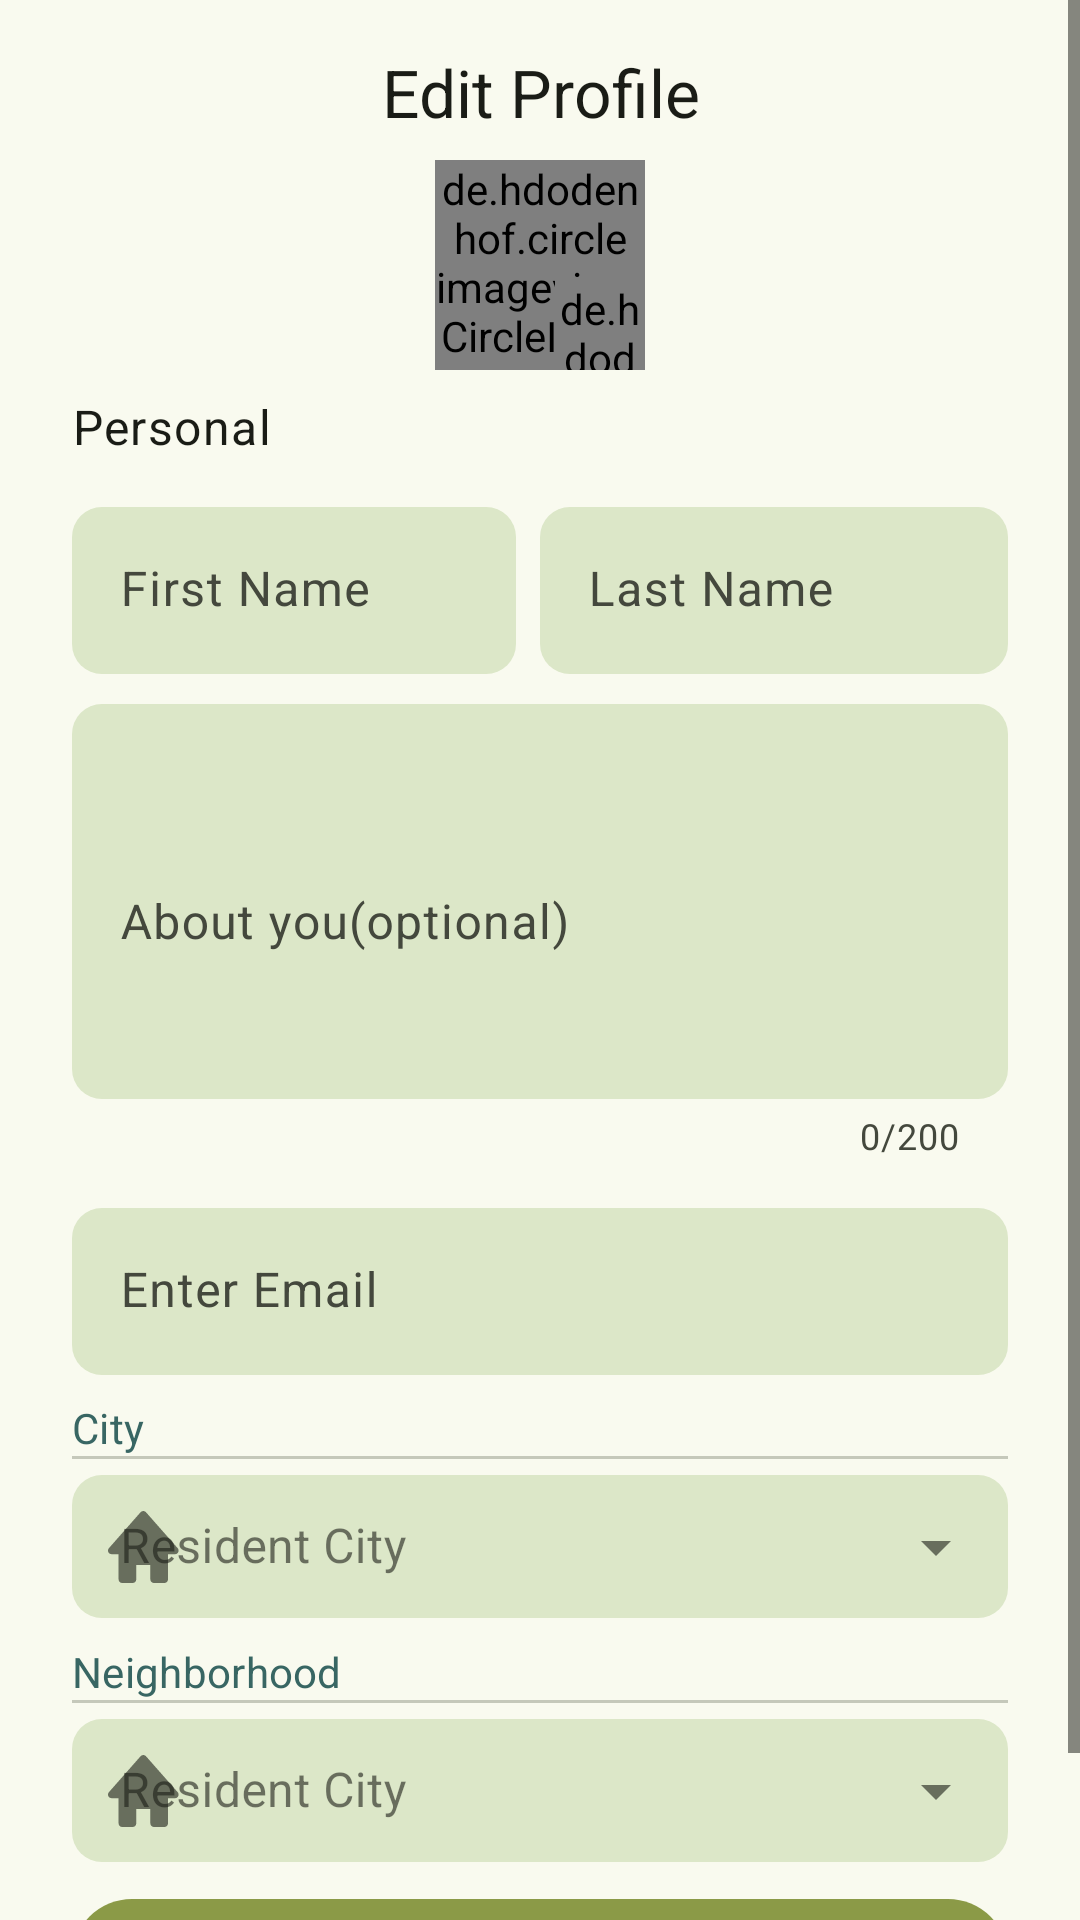

Android layout source for this screen:
<!-- AndroidManifest.xml: application theme AppTheme -->
<!-- res/layout/fragment_edit_profile.xml -->
<?xml version="1.0" encoding="utf-8"?>
<ScrollView xmlns:android="http://schemas.android.com/apk/res/android"
    xmlns:tools="http://schemas.android.com/tools"
    android:layout_width="match_parent"
    android:layout_height="match_parent"
    xmlns:app="http://schemas.android.com/apk/res-auto"
    tools:context=".ui.main.fragments.EditProfileFragment">

  <LinearLayout
      android:layout_width="match_parent"
      android:layout_height="wrap_content"
      android:padding="16dp"
      android:orientation="vertical">

      <TextView
          android:layout_width="match_parent"
          android:layout_height="wrap_content"
          android:text="@string/edit_profile"
          android:textAlignment="center"
          android:textAppearance="@style/TextAppearance.Material3.TitleLarge" />


      <LinearLayout
          android:layout_width="match_parent"
          android:layout_height="wrap_content"
          android:layout_margin="8dp"
          android:orientation="vertical">



          <androidx.constraintlayout.widget.ConstraintLayout
              android:layout_width="match_parent"
              android:layout_height="wrap_content">

              <de.hdodenhof.circleimageview.CircleImageView
                  android:id="@+id/imgUserImage"
                  android:layout_width="70dp"
                  android:layout_height="70dp"
                  android:layout_gravity="start"
                  android:scaleType="centerCrop"
                  android:src="@drawable/place_holder"
                  app:layout_constraintBottom_toBottomOf="parent"
                  app:layout_constraintEnd_toEndOf="parent"
                  app:layout_constraintStart_toStartOf="parent"
                  app:layout_constraintTop_toTopOf="parent" />

              <de.hdodenhof.circleimageview.CircleImageView
                  android:layout_width="30dp"
                  android:layout_height="30dp"
                  android:layout_gravity="start"
                  app:civ_border_width="3dp"
                  app:civ_border_color="?colorSurfaceBright"
                  android:scaleType="centerCrop"
                  android:src="@drawable/place_holder"
                  app:layout_constraintBottom_toBottomOf="@+id/imgUserImage"
                  app:layout_constraintEnd_toEndOf="@+id/imgUserImage" />


          </androidx.constraintlayout.widget.ConstraintLayout>


          <TextView
              android:layout_width="wrap_content"
              android:layout_height="wrap_content"
              android:text="@string/personal_info"
              android:layout_marginTop="8dp"
              android:textAppearance="@style/TextAppearance.Material3.BodyLarge"/>

          <LinearLayout
              android:layout_width="match_parent"
              android:layout_height="wrap_content"
              android:baselineAligned="false"
              android:orientation="horizontal">

              <com.google.android.material.textfield.TextInputLayout
                  android:id="@+id/etFirstNameLayout"
                  style="@style/editTextLayoutStyle"
                  android:layout_width="match_parent"
                  android:layout_height="wrap_content"
                  android:layout_marginTop="16dp"
                  android:layout_marginEnd="8dp"
                  android:layout_weight="1"
                  android:hint="@string/enter_first_name"
                  app:boxStrokeWidthFocused="2dp"
                  app:endIconMode="clear_text"
                  app:startIconDrawable="@drawable/baseline_edit_24">

                  <com.google.android.material.textfield.TextInputEditText
                      android:id="@+id/etFirstName"
                      android:layout_width="match_parent"
                      android:layout_height="match_parent"
                      android:inputType="text"
                      android:textCursorDrawable="@null" />


              </com.google.android.material.textfield.TextInputLayout>

              <com.google.android.material.textfield.TextInputLayout
                  android:id="@+id/etLastNameLayout"
                  style="@style/editTextLayoutStyle"
                  android:layout_width="match_parent"
                  android:layout_height="wrap_content"
                  android:layout_marginTop="16dp"
                  android:layout_weight="1"
                  android:hint="@string/enter_last_name"
                  app:boxStrokeWidthFocused="2dp"
                  app:endIconMode="clear_text"
                  app:startIconDrawable="@drawable/baseline_edit_24">

                  <com.google.android.material.textfield.TextInputEditText
                      android:id="@+id/etLastName"
                      android:layout_width="match_parent"
                      android:layout_height="match_parent"
                      android:inputType="text"
                      android:textCursorDrawable="@null" />


              </com.google.android.material.textfield.TextInputLayout>
          </LinearLayout>

          <com.google.android.material.textfield.TextInputLayout
              style="@style/editTextLayoutStyle"
              android:layout_width="match_parent"
              android:layout_height="wrap_content"
              android:layout_marginTop="10dp"
              app:counterEnabled="true"
              app:counterMaxLength="200">

              <com.google.android.material.textfield.TextInputEditText
                  android:id="@+id/etUserBio"
                  android:layout_width="match_parent"
                  android:layout_height="wrap_content"
                  android:hint="@string/farmer_description"
                  android:imeOptions="actionNext"
                  android:inputType="textMultiLine"
                  android:lines="5"
                  android:singleLine="true" />
          </com.google.android.material.textfield.TextInputLayout>


          <com.google.android.material.textfield.TextInputLayout
              android:id="@+id/textInputLayoutPassword"
              style="@style/editTextLayoutStyle"
              android:layout_width="match_parent"
              android:layout_height="wrap_content"
              android:layout_marginTop="16dp"
              app:layout_constraintEnd_toEndOf="parent"
              app:layout_constraintStart_toStartOf="parent"
              app:layout_constraintTop_toBottomOf="@+id/textInputLayout"
              app:startIconDrawable="@drawable/baseline_email_24">

              <com.google.android.material.textfield.TextInputEditText
                  android:id="@+id/etEmail"
                  android:layout_width="match_parent"
                  android:layout_height="wrap_content"
                  android:hint="@string/enter_email"
                  android:imeOptions="actionNext"
                  android:enabled="false"
                  android:inputType="none"
                  android:singleLine="true" />
          </com.google.android.material.textfield.TextInputLayout>
          <TextView
              style="@style/labelMedium"
              android:layout_width="match_parent"
              android:layout_height="wrap_content"
              android:layout_marginTop="8dp"
              android:text="@string/city" />

          <com.google.android.material.divider.MaterialDivider
              android:layout_width="match_parent"
              android:layout_height="wrap_content" />

          <com.google.android.material.textfield.TextInputLayout
              android:id="@+id/etUserCityLayout"
              style="@style/autoCompleteTextStyle"
              android:layout_width="match_parent"
              android:layout_height="wrap_content"
              app:startIconDrawable="@drawable/ic_home">

              <com.google.android.material.textfield.MaterialAutoCompleteTextView
                  android:id="@+id/etUserCity"
                  android:layout_width="match_parent"
                  android:layout_height="wrap_content"
                  android:layout_marginTop="8dp"
                  android:entries="@array/crops"
                  android:hint="@string/resident_city"
                  android:inputType="none" />
          </com.google.android.material.textfield.TextInputLayout>

          <LinearLayout
              android:id="@+id/etNeighborhoodLayout"
              android:layout_width="match_parent"
              android:layout_height="wrap_content"
              android:orientation="vertical"
             >
              <TextView
                  style="@style/labelMedium"
                  android:layout_width="match_parent"
                  android:layout_height="wrap_content"
                  android:layout_marginTop="8dp"
                  android:text="@string/neighborhood" />

              <com.google.android.material.divider.MaterialDivider
                  android:layout_width="match_parent"
                  android:layout_height="wrap_content" />

              <com.google.android.material.textfield.TextInputLayout
                  style="@style/autoCompleteTextStyle"
                  android:layout_width="match_parent"
                  android:layout_height="wrap_content"
                  app:startIconDrawable="@drawable/ic_home">

                  <com.google.android.material.textfield.MaterialAutoCompleteTextView
                      android:id="@+id/etNeighborhood"
                      android:layout_width="match_parent"
                      android:layout_height="wrap_content"
                      android:layout_marginTop="8dp"
                      android:entries="@array/crops"
                      android:hint="@string/resident_city"
                      android:inputType="none"
                      app:simpleItems="@array/jordan_cities" />
              </com.google.android.material.textfield.TextInputLayout>


          </LinearLayout>


          <com.google.android.material.button.MaterialButton
              android:id="@+id/btnSave"
              style="@style/Widget.Material3.Button.UnelevatedButton"
              android:layout_width="match_parent"
              android:layout_height="wrap_content"
              android:layout_marginTop="8dp"
              android:text="@string/save"
              app:icon="@drawable/baseline_save_24" />
      </LinearLayout>
  </LinearLayout>

</ScrollView>
<!-- resources referenced by this layout -->
<resources>
  <string-array name="jordan_cities">
          <item>Amman</item>
          <item>Zarqa</item>
          <item>Irbid</item>
          <item>Aqaba</item>
          <item>Al-Mafraq</item>
          <item>Madaba</item>
          <item>As-Salt</item>
          <item>Jerash</item>
          <item>Ajloun</item>
          <item>Maan</item>
          <item>At-Tafilah</item>
          <item>Al-Karak</item>
      </string-array>
  <string name="city">City</string>
  <string name="edit_profile">Edit Profile</string>
  <string name="enter_email">Enter Email</string>
  <string name="enter_first_name">First Name</string>
  <string name="enter_last_name">Last Name</string>
  <string name="farmer_description">About you(optional)</string>
  <string name="neighborhood">Neighborhood</string>
  <string name="personal_info">Personal</string>
  <string name="resident_city">Resident City</string>
  <string name="save">Save</string>
  <style name="labelMedium" parent="TextAppearance.Material3.LabelLarge">
          <item name="android:textColor">?attr/colorTertiary</item>
          <item name="fontFamily">@font/rubik_regular</item>
      </style>
  <color name="md_theme_primary">#8B9A47</color>
  <color name="md_theme_onPrimary">#FFFFFF</color>
  <color name="md_theme_primaryContainer">#CDEDA3</color>
  <color name="md_theme_onPrimaryContainer">#102000</color>
  <color name="md_theme_secondary">#586249</color>
  <style name="AppButton" parent="Widget.Material3.Button">
          <item name="backgroundTint">?attr/colorSecondary</item>
          <item name="textFillColor">?attr/colorTertiary</item>
      </style>
  <color name="md_theme_onSecondary">#FFFFFF</color>
  <color name="md_theme_secondaryContainer">#DCE7C8</color>
  <color name="md_theme_onSecondaryContainer">#151E0B</color>
  <color name="md_theme_tertiary">#386663</color>
  <color name="md_theme_onTertiary">#FFFFFF</color>
  <color name="md_theme_tertiaryContainer">#BCECE7</color>
  <color name="md_theme_onTertiaryContainer">#00201E</color>
  <color name="md_theme_error">#BA1A1A</color>
  <color name="md_theme_onError">#FFFFFF</color>
  <color name="md_theme_errorContainer">#FFDAD6</color>
  <color name="md_theme_onErrorContainer">#410002</color>
  <color name="md_theme_background">#F9FAEF</color>
  <color name="md_theme_onBackground">#1A1C16</color>
  <color name="md_theme_surface">#F9FAEF</color>
  <color name="md_theme_onSurface">#1A1C16</color>
  <color name="md_theme_surfaceVariant">#E1E4D5</color>
  <color name="md_theme_onSurfaceVariant">#44483D</color>
  <color name="md_theme_outline">#75796C</color>
  <color name="md_theme_outlineVariant">#C5C8BA</color>
  <color name="md_theme_inverseSurface">#2F312A</color>
  <color name="md_theme_inverseOnSurface">#F1F2E6</color>
  <color name="md_theme_inversePrimary">#B1D18A</color>
  <color name="md_theme_primaryFixed">#CDEDA3</color>
  <color name="md_theme_onPrimaryFixed">#102000</color>
  <color name="md_theme_primaryFixedDim">#B1D18A</color>
  <color name="md_theme_onPrimaryFixedVariant">#354E16</color>
  <color name="md_theme_secondaryFixed">#DCE7C8</color>
  <color name="md_theme_onSecondaryFixed">#151E0B</color>
  <color name="md_theme_secondaryFixedDim">#BFCBAD</color>
  <color name="md_theme_onSecondaryFixedVariant">#404A33</color>
  <color name="md_theme_tertiaryFixed">#BCECE7</color>
  <color name="md_theme_onTertiaryFixed">#00201E</color>
  <color name="md_theme_tertiaryFixedDim">#A0D0CB</color>
  <color name="md_theme_onTertiaryFixedVariant">#1F4E4B</color>
  <color name="md_theme_surfaceDim">#DADBD0</color>
  <color name="md_theme_surfaceBright">#F9FAEF</color>
  <color name="md_theme_surfaceContainerLowest">#FFFFFF</color>
  <color name="md_theme_surfaceContainerLow">#F3F4E9</color>
  <color name="md_theme_surfaceContainer">#EEEFE3</color>
  <color name="md_theme_surfaceContainerHigh">#E8E9DE</color>
  <color name="md_theme_surfaceContainerHighest">#E2E3D8</color>
</resources>
